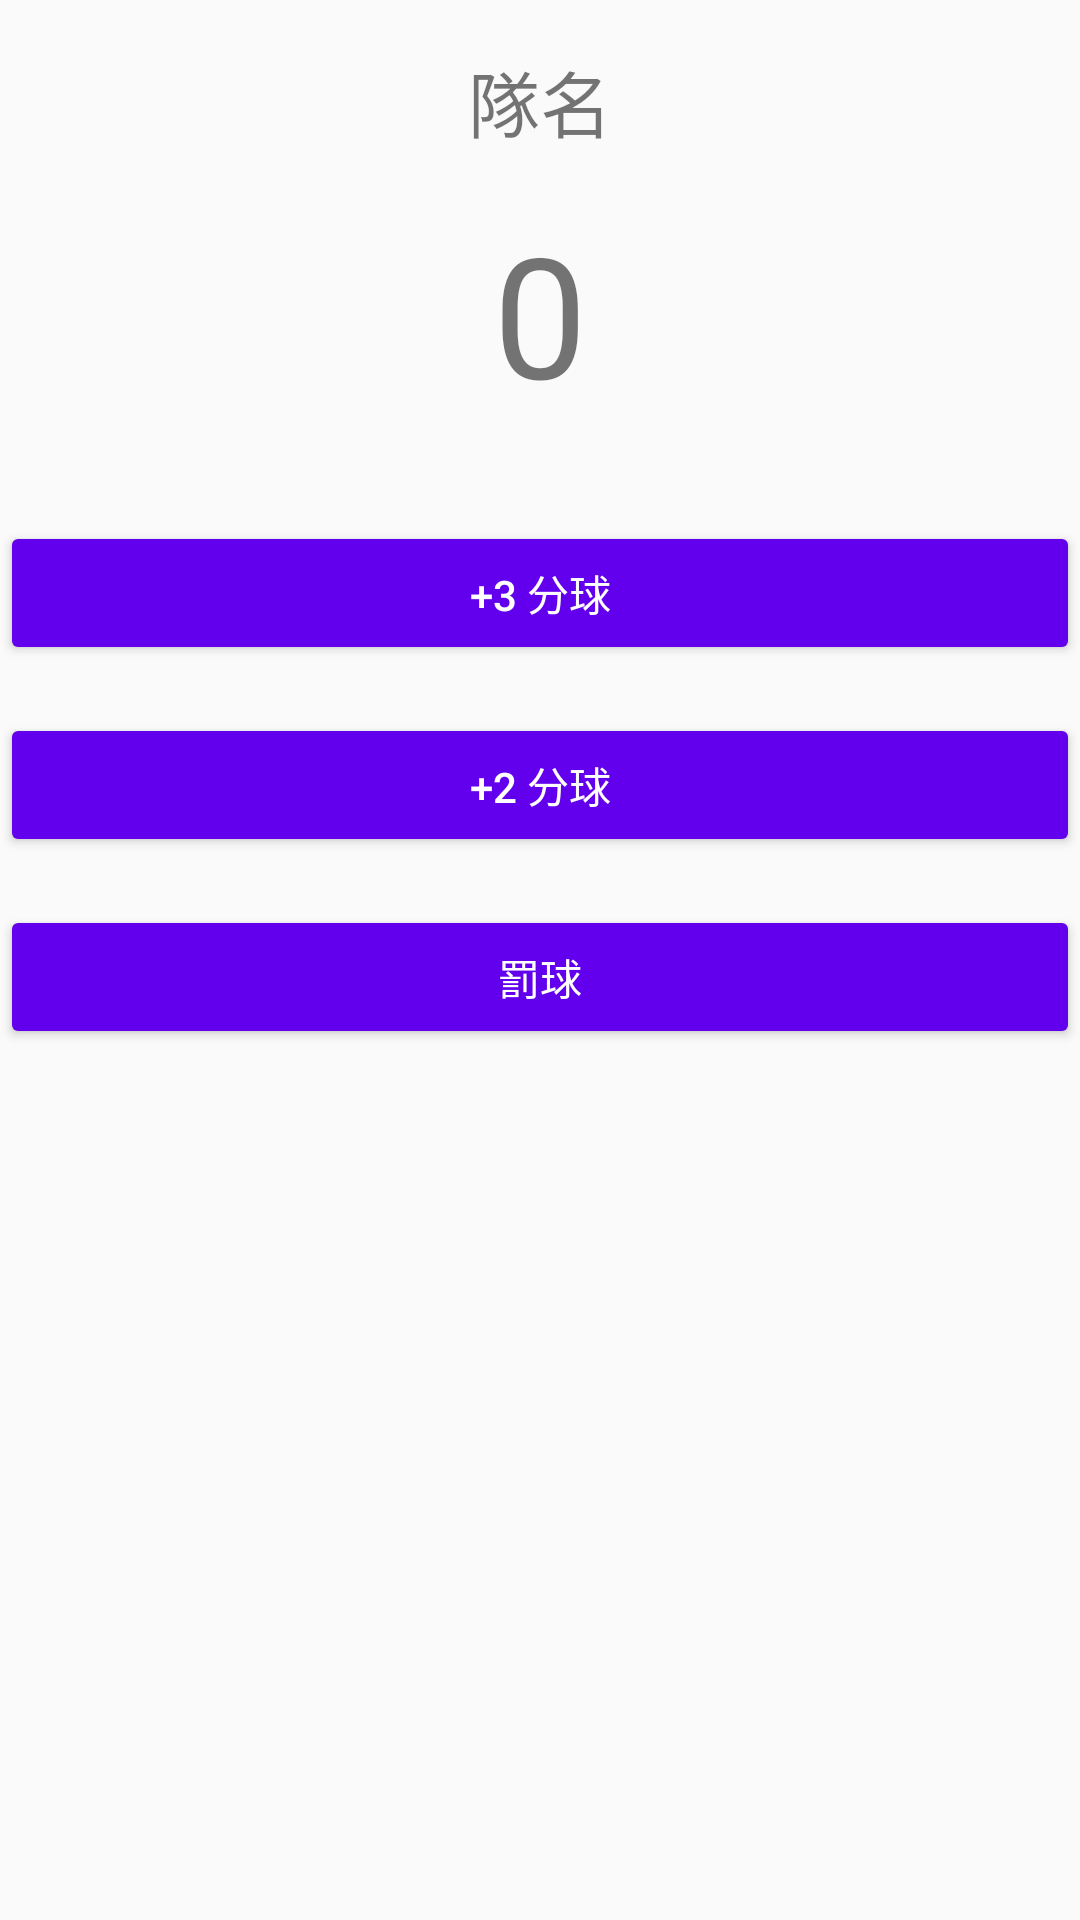

The Android layout XML behind this screen, and the referenced resources:
<!-- AndroidManifest.xml: application theme AppTheme -->
<!-- res/layout/fragment_court_counter.xml -->
<FrameLayout xmlns:android="http://schemas.android.com/apk/res/android"
    xmlns:tools="http://schemas.android.com/tools"
    android:layout_width="match_parent"
    android:layout_height="match_parent"
    tools:context="com.example.android.lab03_courtcounter.CourtCounterFragment">

    <LinearLayout
        android:layout_width="match_parent"
        android:layout_height="wrap_content"
        android:layout_marginBottom="16sp"
        android:orientation="vertical">

        <TextView
            android:id="@+id/tv_team_name"
            android:layout_width="match_parent"
            android:layout_height="wrap_content"
            android:layout_marginBottom="16sp"
            android:layout_marginTop="16sp"
            android:gravity="center"
            android:text="隊名"
            android:textSize="24sp" />

        <TextView
            android:id="@+id/tv_team_score"
            android:layout_width="match_parent"
            android:layout_height="wrap_content"
            android:layout_marginBottom="32sp"
            android:gravity="center"
            android:text="0"
            android:textSize="56sp" />

        <Button
            android:id="@+id/btn_three_points"
            android:layout_width="match_parent"
            android:layout_height="wrap_content"
            android:layout_marginBottom="16sp"
            android:text="+3 分球"
            android:textColor="@android:color/white" />

        <Button
            android:id="@+id/btn_two_points"
            android:layout_width="match_parent"
            android:layout_height="wrap_content"
            android:layout_marginBottom="16sp"
            android:text="+2 分球"
            android:textColor="@android:color/white" />

        <Button
            android:id="@+id/btn_free_throw"
            android:layout_width="match_parent"
            android:layout_height="wrap_content"
            android:layout_marginBottom="16sp"
            android:text="罰球"
            android:textColor="@android:color/white" />

    </LinearLayout>

</FrameLayout>
<!-- resources referenced by this layout -->
<resources>
  <style name="AppTheme" parent="Theme.AppCompat.Light.DarkActionBar">
          
          <item name="colorPrimary">@color/colorPrimary</item>
          <item name="colorPrimaryDark">@color/colorPrimaryDark</item>
          <item name="colorAccent">@color/colorAccent</item>
          <item name="android:colorButtonNormal">@color/colorPrimary</item>
      </style>
  <!-- not gathered from this repository: default colours our renderer supplied (Android Studio template values) -->
  <color name="colorPrimary">#FF6200EE</color>
  <color name="colorPrimaryDark">#FF3700B3</color>
  <color name="colorAccent">#FF03DAC5</color>
</resources>
